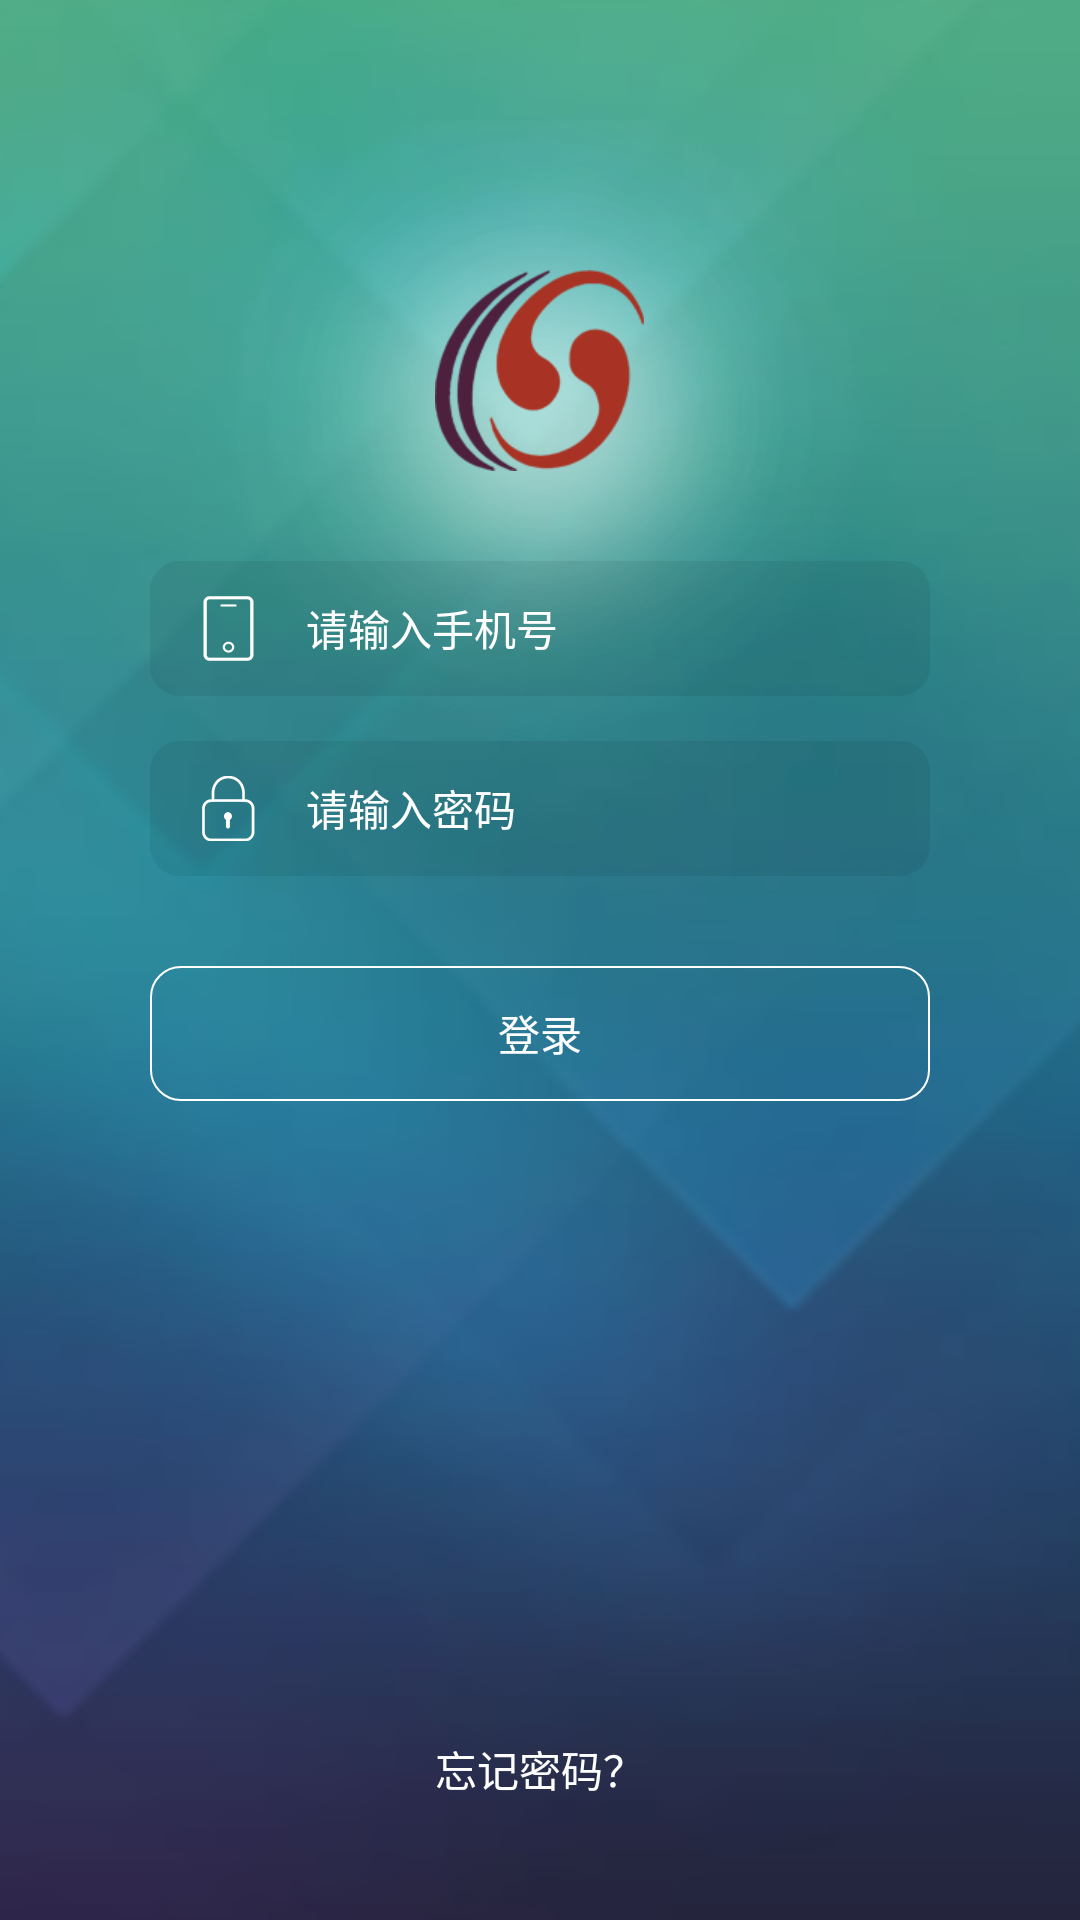

Layout XML and referenced resources for this Android screen:
<!-- AndroidManifest.xml: application theme AppTheme -->
<!-- res/layout/activity_login.xml -->
<?xml version="1.0" encoding="utf-8"?>
<LinearLayout android:id="@+id/login_bg"
              xmlns:android="http://schemas.android.com/apk/res/android"
              android:layout_width="match_parent"
              android:layout_height="match_parent"
              android:background="@drawable/bg_login"
              android:orientation="vertical">

    <LinearLayout
        android:layout_width="match_parent"
        android:layout_height="wrap_content"
        android:gravity="center_horizontal"
        android:orientation="vertical"
        android:paddingLeft="50dp"
        android:paddingRight="50dp">

        <ImageView
            android:layout_width="wrap_content"
            android:layout_height="wrap_content"
            android:layout_marginTop="90dp"
            android:src="@drawable/logo"/>

        <LinearLayout
            android:layout_width="match_parent"
            android:layout_height="45dp"
            android:layout_marginTop="30dp"
            android:background="@drawable/login_linear_gray"
            android:gravity="center_vertical"
            android:orientation="horizontal">

            <ImageView
                android:layout_width="0dp"
                android:layout_height="wrap_content"
                android:layout_weight="1"
                android:src="@drawable/phone_login"/>

            <EditText
                android:id="@+id/login_name"
                android:layout_width="0dp"
                android:layout_height="match_parent"
                android:layout_weight="3"
                android:background="@null"
                android:hint="请输入手机号"
                android:inputType="number"
                android:textColorHint="#fff"
                android:textColor="#fff"
                android:textSize="14sp"/>

            <ImageView
                android:id="@+id/phone_clear"
                android:layout_width="0dp"
                android:layout_height="wrap_content"
                android:layout_weight="1"
                android:visibility="invisible"
                android:src="@drawable/clear_login"/>

        </LinearLayout>

        <LinearLayout
            android:layout_width="match_parent"
            android:layout_height="45dp"
            android:layout_marginTop="15dp"
            android:background="@drawable/login_linear_gray"
            android:gravity="center_vertical"
            android:orientation="horizontal">

            <ImageView
                android:layout_width="0dp"
                android:layout_height="wrap_content"
                android:layout_weight="1"
                android:src="@drawable/code_login"/>

            <EditText
                android:id="@+id/login_pwd"
                android:layout_width="0dp"
                android:layout_height="match_parent"
                android:layout_weight="3"
                android:background="@null"
                android:hint="请输入密码"
                android:inputType="textPassword"
                android:textColorHint="#fff"
                android:textColor="#fff"
                android:textSize="14sp"/>

            <ImageView
                android:id="@+id/see_pwd"
                android:layout_width="0dp"
                android:layout_height="wrap_content"
                android:layout_weight="1"
                android:visibility="invisible"
                android:src="@drawable/pwd_see"/>

        </LinearLayout>

        <Button
            android:id="@+id/login"
            android:layout_width="match_parent"
            android:layout_height="45dp"
            android:layout_marginTop="30dp"
            android:background="@drawable/btn_login"
            android:text="登录"
            android:textColor="#fff"/>

    </LinearLayout>

    <LinearLayout
        android:layout_width="match_parent"
        android:layout_height="match_parent"
        android:gravity="center_horizontal|bottom"
        android:paddingLeft="50dp"
        android:paddingRight="50dp">

        <TextView
            android:id="@+id/forget_pwd"
            android:layout_width="wrap_content"
            android:layout_height="wrap_content"
            android:layout_marginBottom="20dp"
            android:text="忘记密码？"
            android:textColor="#fff"/>
    </LinearLayout>

</LinearLayout>
<!-- resources referenced by this layout -->
<resources>
  <!-- drawable bg_login: png bitmap (drawable-xhdpi, 213554 bytes) -->
  <!-- drawable btn_login (drawable) -->
  <?xml version="1.0" encoding="utf-8"?>
  <selector xmlns:android="http://schemas.android.com/apk/res/android">
  
      <item android:state_pressed="true" android:drawable="@drawable/login_bg_button_open"/>
      <item android:state_focused="true" android:drawable="@drawable/login_bg_button_open"/>
      <item android:drawable="@drawable/login_bg_button"/>
  
  
  </selector>
  <!-- drawable clear_login: png bitmap (drawable-xhdpi, 1586 bytes) -->
  <!-- drawable code_login: png bitmap (drawable-xhdpi, 1602 bytes) -->
  <!-- drawable login_linear_gray (drawable) -->
  <?xml version="1.0" encoding="utf-8"?>
  <shape xmlns:android="http://schemas.android.com/apk/res/android" >
  
      
      <solid android:color="#11000000"/>
      
  
      <corners android:radius="10dp"/>
  
  </shape>
  <!-- drawable logo: png bitmap (drawable-xhdpi, 10075 bytes) -->
  <!-- drawable phone_login: png bitmap (drawable-xhdpi, 1344 bytes) -->
  <!-- drawable pwd_see (drawable) -->
  <?xml version="1.0" encoding="utf-8"?>
  <selector xmlns:android="http://schemas.android.com/apk/res/android">
  
      <item android:drawable="@drawable/see_on_login" android:state_pressed="true"/>
      <item android:drawable="@drawable/see_on_login" android:state_selected="true"/>
      <item android:drawable="@drawable/see_on_login" android:state_focused="true"/>
      <item android:drawable="@drawable/see_login"/>
  
  </selector>
  <style name="AppTheme" parent="Theme.AppCompat.Light.DarkActionBar">
          
          <item name="colorPrimary">@color/colorPrimary</item>
          <item name="colorPrimaryDark">@color/colorPrimaryDark</item>
          <item name="colorAccent">@color/colorAccent</item>
          <item name="windowActionBar">false</item>
          <item name="windowNoTitle">true</item>
          <item name="android:windowBackground">@color/gray</item>
      </style>
  <!-- drawable login_bg_button_open (drawable) -->
  <?xml version="1.0" encoding="utf-8"?>
  <shape xmlns:android="http://schemas.android.com/apk/res/android" >
  
      <stroke
          android:width="0.6dp"
          android:color="#fff" />
      <solid android:color="@color/colorPrimary"/>
      
  
      <corners android:radius="10dp"/>
  
  </shape>
  <!-- drawable login_bg_button (drawable) -->
  <?xml version="1.0" encoding="utf-8"?>
  <shape xmlns:android="http://schemas.android.com/apk/res/android" >
  
      <stroke
          android:width="0.6dp"
          android:color="#fff" />
      <solid android:color="#00000000"/>
      
  
      <corners android:radius="10dp"/>
  
  </shape>
  <!-- drawable see_on_login: png bitmap (drawable-xhdpi, 2088 bytes) -->
  <!-- drawable see_login: png bitmap (drawable-xhdpi, 1877 bytes) -->
  <color name="colorPrimary">#4dab88</color>
  <color name="colorPrimaryDark">#4dab88</color>
  <color name="colorAccent">#FF4081</color>
  <color name="gray">#f7f7f9</color>
</resources>
